Photos from the image-classification dataset "NN_Dataset" in the GitHub repository Lastopia/COMP9517-Arcadia. Its 12 classes are: ants, bees, beetles, caterpillars, earthworms, earwigs, grasshoppers, moths, slugs, snails, wasps, weevils.

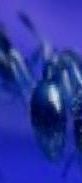
Label: ants

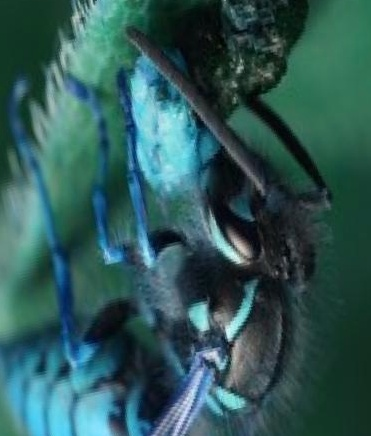
Label: wasps

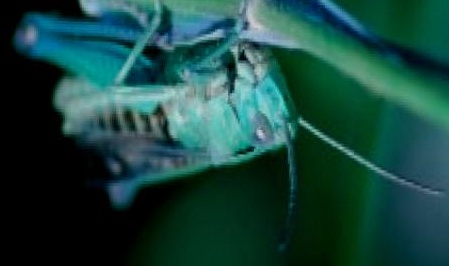
Label: grasshoppers

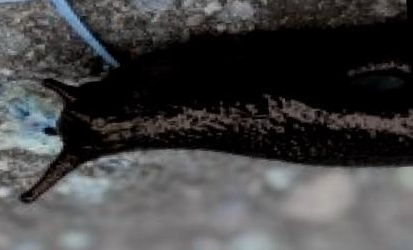
Label: slugs

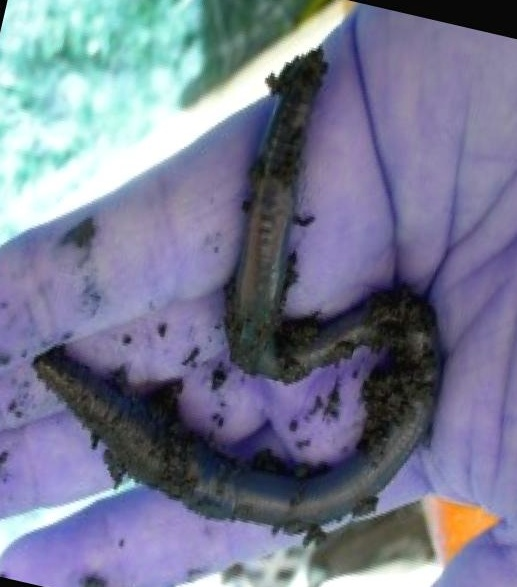
Label: earthworms

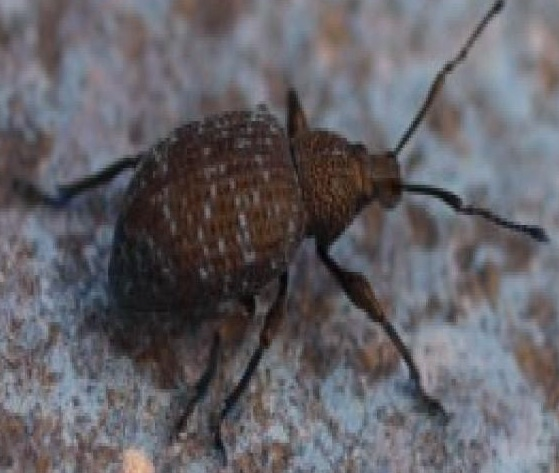
Label: weevils
